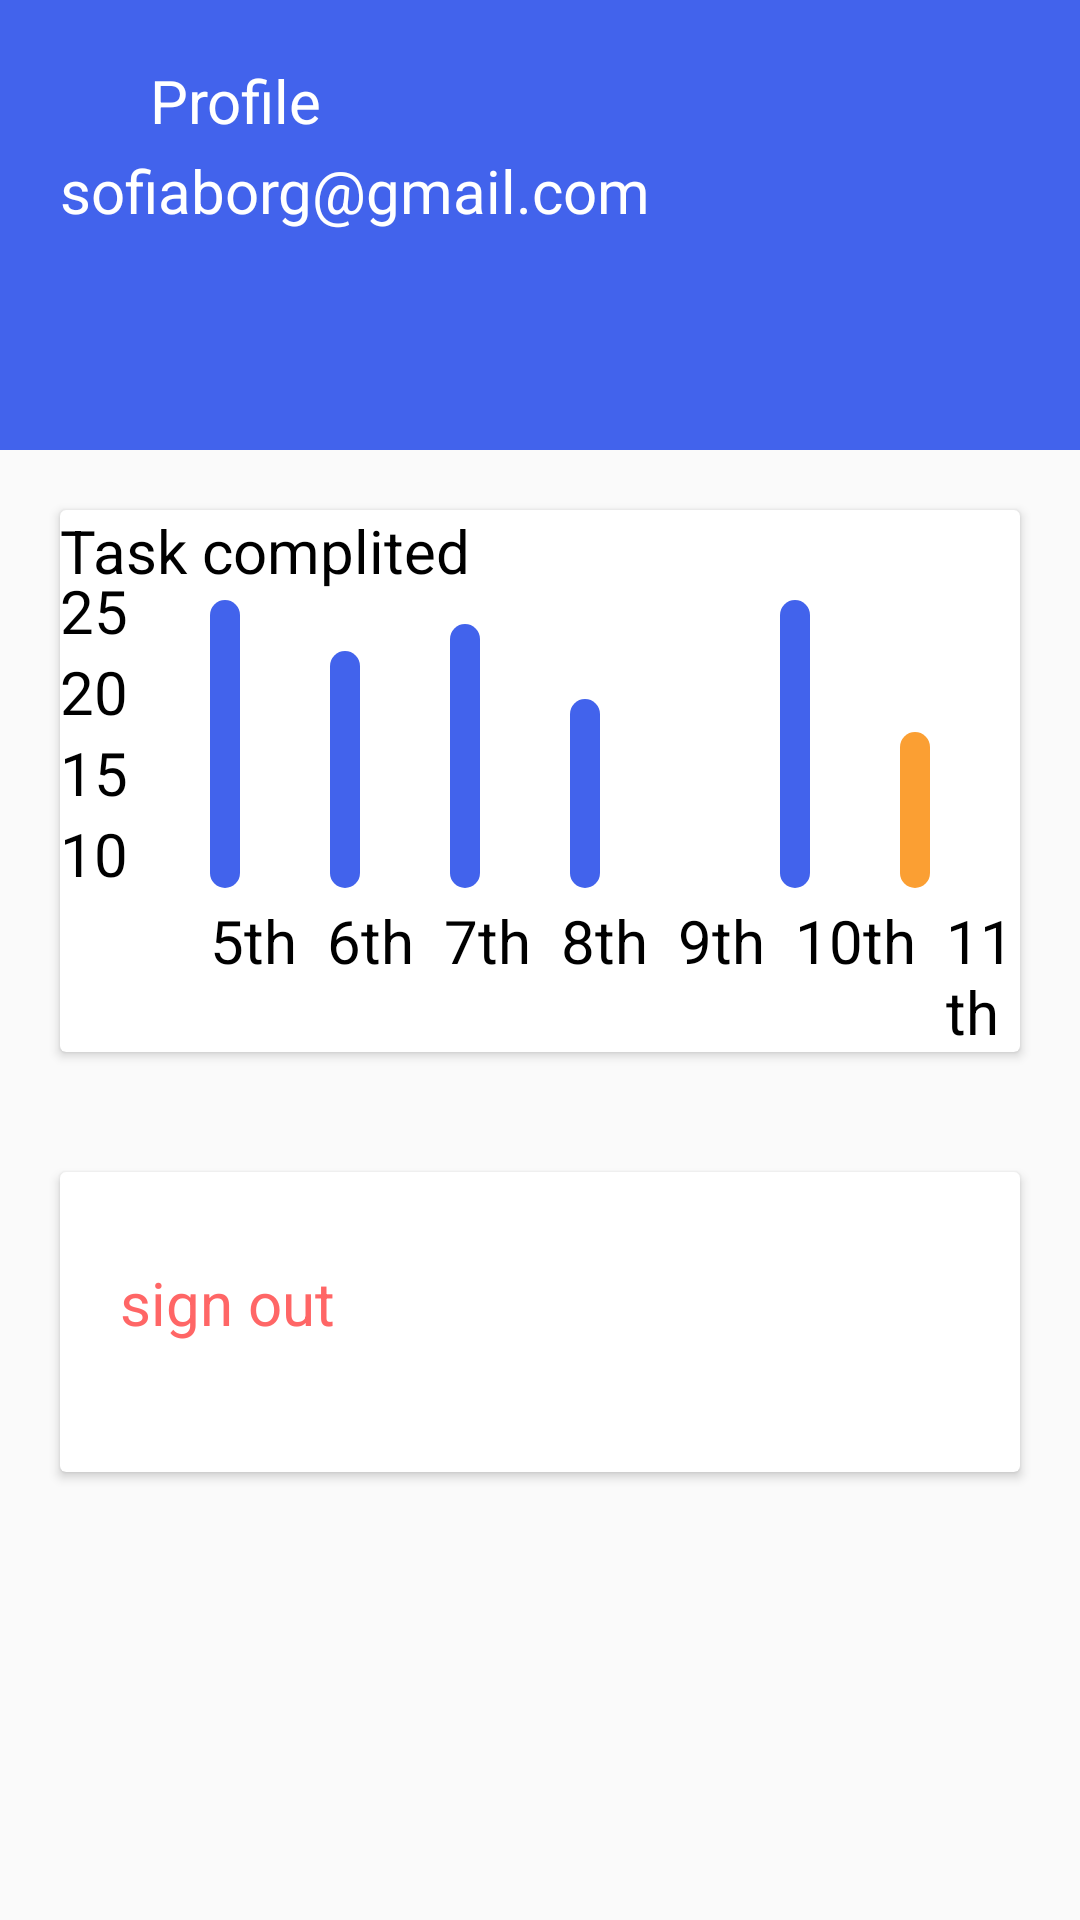

The Android layout XML behind this screen, and the referenced resources:
<!-- AndroidManifest.xml: application theme Theme.TaskManagmentEvening -->
<!-- res/layout/activity_profile.xml -->
<?xml version="1.0" encoding="utf-8"?>
<androidx.constraintlayout.widget.ConstraintLayout xmlns:android="http://schemas.android.com/apk/res/android"
    xmlns:app="http://schemas.android.com/apk/res-auto"
    xmlns:tools="http://schemas.android.com/tools"
    android:layout_width="match_parent"
    android:layout_height="match_parent"
    tools:context=".Signup">
    <View
        style="@style/view"
        android:id="@+id/view"
        app:layout_constraintTop_toTopOf="parent"
        app:layout_constraintStart_toStartOf="parent"
        android:background="@color/blue"
        >
    </View>
    <ImageView
        android:layout_marginLeft="@dimen/dp_20"
        android:layout_marginTop="@dimen/dp_20"
        style="@style/imageview"
        android:background="@drawable/ic_vector__3_"
        app:layout_constraintStart_toStartOf="parent"
        app:layout_constraintTop_toTopOf="parent">

    </ImageView>
    <TextView
        style="@style/textview"
        android:layout_marginTop="@dimen/dp_20"

        app:layout_constraintStart_toStartOf="parent"
        app:layout_constraintTop_toTopOf="parent"
        android:textColor="@color/white"
        android:text="Profile"
        android:layout_marginLeft="@dimen/dp_50"></TextView>
    <TextView
        style="@style/textview"
        android:textStyle="normal"
        android:layout_marginTop="@dimen/dp_50"
        app:layout_constraintStart_toStartOf="parent"
        app:layout_constraintTop_toTopOf="parent"
        android:textColor="@color/white"
        android:text="sofiaborg@gmail.com"
        android:layout_marginLeft="@dimen/dp_20"></TextView>
    <LinearLayout
        android:layout_width="match_parent"
        android:layout_height="wrap_content"
        app:layout_constraintStart_toStartOf="parent"
        app:layout_constraintTop_toBottomOf="@id/view"
        android:orientation="vertical">
      <androidx.cardview.widget.CardView
          android:layout_width="match_parent"
          android:layout_margin="@dimen/dp_20"
          android:layout_height="wrap_content"
          android:padding="@dimen/dp_20">
          <TextView
              style="@style/textview2"
              android:text="Task complited"
              android:layout_marginBottom="@dimen/dp_50"
              android:layout_marginTop="@dimen/dp_0"
              android:layout_marginLeft="@dimen/dp_0"
              >

          </TextView>
          <LinearLayout
              android:layout_width="wrap_content"
              android:layout_height="wrap_content"
              android:layout_marginLeft="@dimen/dp_0"
              android:orientation="vertical">
              <TextView
                 style="@style/textview2"
                  android:text="25"
                 android:layout_marginLeft="@dimen/dp_0"
                  android:layout_marginTop="@dimen/dp_20">

              </TextView>
              <TextView
                  style="@style/textview2"
                  android:text="20"
                 android:layout_margin="@dimen/dp_0">

              </TextView>
              <TextView
                  style="@style/textview2"
                  android:text="15"
                  android:layout_margin="@dimen/dp_0">

              </TextView>  <TextView
              style="@style/textview2"
              android:text="10"
              android:layout_margin="@dimen/dp_0">

          </TextView>


          </LinearLayout>
          <LinearLayout
              android:layout_marginTop="@dimen/dp_30"
              android:layout_width="wrap_content"
              android:layout_height="wrap_content"
              android:orientation="horizontal"
              android:gravity="bottom">
              <ImageView
                  android:layout_gravity="bottom"
                  android:layout_marginLeft="@dimen/dp_50"
                  android:layout_width="wrap_content"
                  android:layout_height="wrap_content"
                  android:background="@drawable/ic_rectangle_41">

              </ImageView>
              <ImageView
                  android:layout_marginLeft="@dimen/dp_30"
                  android:layout_width="wrap_content"
                  android:layout_height="wrap_content"
                  android:background="@drawable/ic_rectangle_43">

              </ImageView>
              <ImageView
                  android:layout_marginLeft="@dimen/dp_30"
                  android:layout_width="wrap_content"
                  android:layout_height="wrap_content"
                  android:background="@drawable/ic_rectangle_44">

              </ImageView>
              <ImageView
                  android:layout_marginLeft="@dimen/dp_30"
                  android:layout_width="wrap_content"
                  android:layout_height="wrap_content"
                  android:background="@drawable/ic_rectangle_45">

              </ImageView>
              <ImageView
                  android:layout_marginLeft="@dimen/dp_30"
                  android:layout_width="wrap_content"
                  android:layout_height="wrap_content"
                  android:background="@drawable/ic_rectangle_47">

              </ImageView>
              <ImageView
                  android:layout_marginLeft="@dimen/dp_30"
                  android:layout_width="wrap_content"
                  android:layout_height="wrap_content"
                  android:background="@drawable/ic_rectangle_41">

              </ImageView>
              <ImageView
                  android:layout_marginLeft="@dimen/dp_30"
                  android:layout_width="wrap_content"
                  android:layout_height="wrap_content"
                  android:background="@drawable/ic_rectangle_46">

              </ImageView>


          </LinearLayout>
          <LinearLayout
              android:layout_marginTop="@dimen/dp_100"
              android:layout_width="wrap_content"
              android:layout_height="wrap_content"
              android:orientation="horizontal">
              <TextView
                  android:layout_marginLeft="@dimen/dp_50"
                  style="@style/textview2"
                  android:text="5th">

              </TextView>
              <TextView
                  android:layout_marginLeft="@dimen/dp_10"
                  style="@style/textview2"
                  android:text="6th">

              </TextView>
              <TextView
                  android:layout_marginLeft="@dimen/dp_10"
                  style="@style/textview2"
                  android:text="7th">

              </TextView>   <TextView
              android:layout_marginLeft="@dimen/dp_10"
              style="@style/textview2"
              android:text="8th">

          </TextView>
              <TextView
                  android:layout_marginLeft="@dimen/dp_10"
                  style="@style/textview2"
                  android:text="9th">

              </TextView>
              <TextView
                  android:layout_marginLeft="@dimen/dp_10"
                  style="@style/textview2"
                  android:text="10th">

              </TextView>
              <TextView
                  android:layout_marginLeft="@dimen/dp_10"
                  style="@style/textview2"
                  android:text="11th">

              </TextView>
          </LinearLayout>

      </androidx.cardview.widget.CardView>
        <androidx.cardview.widget.CardView
            android:layout_width="match_parent"
            android:layout_margin="@dimen/dp_20"
            android:layout_height="@dimen/dp_100">
            <TextView
              style="@style/textview2"
                android:text="sign out"
                android:textColor="@color/red">

            </TextView>
        </androidx.cardview.widget.CardView>

    </LinearLayout>


</androidx.constraintlayout.widget.ConstraintLayout>
<!-- resources referenced by this layout -->
<resources>
  <color name="blue">#4263EC</color>
  <color name="red">#FF6666</color>
  <color name="white">#FFFFFFFF</color>
  <dimen name="dp_0">0dp</dimen>
  <dimen name="dp_10">10dp</dimen>
  <dimen name="dp_100">100dp</dimen>
  <dimen name="dp_20">20dp</dimen>
  <dimen name="dp_30">30dp</dimen>
  <dimen name="dp_50">50dp</dimen>
  <!-- drawable ic_rectangle_41 (drawable) -->
  <vector xmlns:android="http://schemas.android.com/apk/res/android"
      android:width="10dp"
      android:height="96dp"
      android:viewportWidth="10"
      android:viewportHeight="96">
    <path
        android:pathData="M5,0L5,0A5,5 0,0 1,10 5L10,91A5,5 0,0 1,5 96L5,96A5,5 0,0 1,0 91L0,5A5,5 0,0 1,5 0z"
        android:fillColor="#4263EC"/>
  </vector>
  <!-- drawable ic_rectangle_43 (drawable) -->
  <vector xmlns:android="http://schemas.android.com/apk/res/android"
      android:width="10dp"
      android:height="79dp"
      android:viewportWidth="10"
      android:viewportHeight="79">
    <path
        android:pathData="M5,0L5,0A5,5 0,0 1,10 5L10,74A5,5 0,0 1,5 79L5,79A5,5 0,0 1,0 74L0,5A5,5 0,0 1,5 0z"
        android:fillColor="#4263EC"/>
  </vector>
  <!-- drawable ic_rectangle_44 (drawable) -->
  <vector xmlns:android="http://schemas.android.com/apk/res/android"
      android:width="10dp"
      android:height="88dp"
      android:viewportWidth="10"
      android:viewportHeight="88">
    <path
        android:pathData="M5,0L5,0A5,5 0,0 1,10 5L10,83A5,5 0,0 1,5 88L5,88A5,5 0,0 1,0 83L0,5A5,5 0,0 1,5 0z"
        android:fillColor="#4263EC"/>
  </vector>
  <!-- drawable ic_rectangle_45 (drawable) -->
  <vector xmlns:android="http://schemas.android.com/apk/res/android"
      android:width="10dp"
      android:height="63dp"
      android:viewportWidth="10"
      android:viewportHeight="63">
    <path
        android:pathData="M5,0L5,0A5,5 0,0 1,10 5L10,58A5,5 0,0 1,5 63L5,63A5,5 0,0 1,0 58L0,5A5,5 0,0 1,5 0z"
        android:fillColor="#4263EC"/>
  </vector>
  <!-- drawable ic_rectangle_46 (drawable) -->
  <vector xmlns:android="http://schemas.android.com/apk/res/android"
      android:width="10dp"
      android:height="52dp"
      android:viewportWidth="10"
      android:viewportHeight="52">
    <path
        android:pathData="M5,0L5,0A5,5 0,0 1,10 5L10,47A5,5 0,0 1,5 52L5,52A5,5 0,0 1,0 47L0,5A5,5 0,0 1,5 0z"
        android:fillColor="#FB9F33"/>
  </vector>
  <style name="imageview">
  
          <item name="android:layout_width">wrap_content</item>
          <item name="android:layout_height">wrap_content</item>
  <item name="android:layout_marginTop">@dimen/dp_50</item></style>
  <style name="textview">
  
          <item name="android:layout_width">wrap_content</item>
          <item name="android:layout_height">wrap_content</item>
          <item name="android:textColor">@color/blue</item>
          <item name="android:textSize">@dimen/dp_20</item>
          <item name="android:layout_marginTop">@dimen/dp_50</item></style>
  <style name="textview2">
  
          <item name="android:layout_width">wrap_content</item>
          <item name="android:layout_height">wrap_content</item>
          <item name="android:textColor">@color/black</item>
          <item name="android:textSize">@dimen/dp_20</item>
      <item name="android:layout_marginTop">@dimen/dp_30</item>
          <item name="android:layout_marginLeft">@dimen/dp_20</item></style>
  <style name="view">
      <item name="android:layout_width">match_parent</item>
      <item name="android:layout_height">@dimen/dp_150</item>
      <item name="background">@color/blue</item>
  </style>
  <color name="black">#FF000000</color>
  <dimen name="dp_150">150dp</dimen>
  <color name="purple_500">#FF6200EE</color>
  <color name="purple_700">#FF3700B3</color>
  <color name="teal_200">#FF03DAC5</color>
  <color name="teal_700">#FF018786</color>
</resources>
